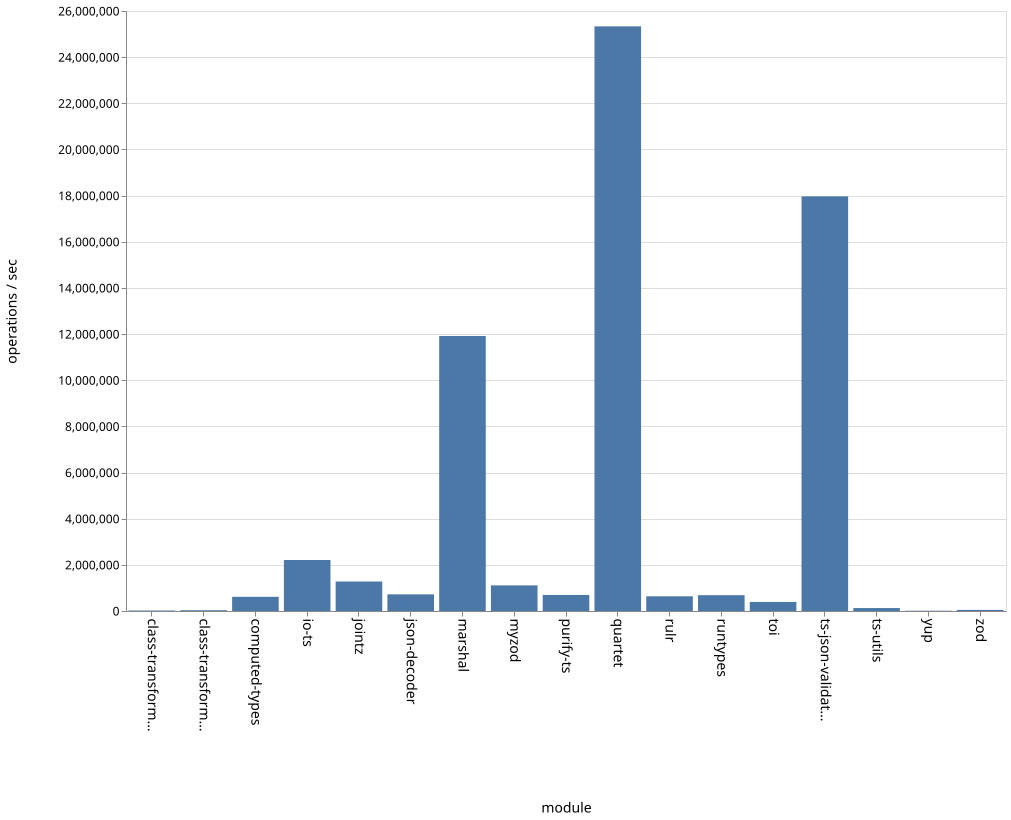

The file beside this chart, header and first rows:
name, ops
class-transformer-validator-async, 21538
class-transformer-validator-sync, 34085
computed-types, 615069
io-ts, 2210488
jointz, 1278219
json-decoder, 720997
marshal, 11917741
myzod, 1110652
purify-ts, 695558
quartet, 25334972
rulr, 636910
runtypes, 684981
toi, 393293
ts-json-validator, 17967509
ts-utils, 128017
yup, 12222
zod, 47084
